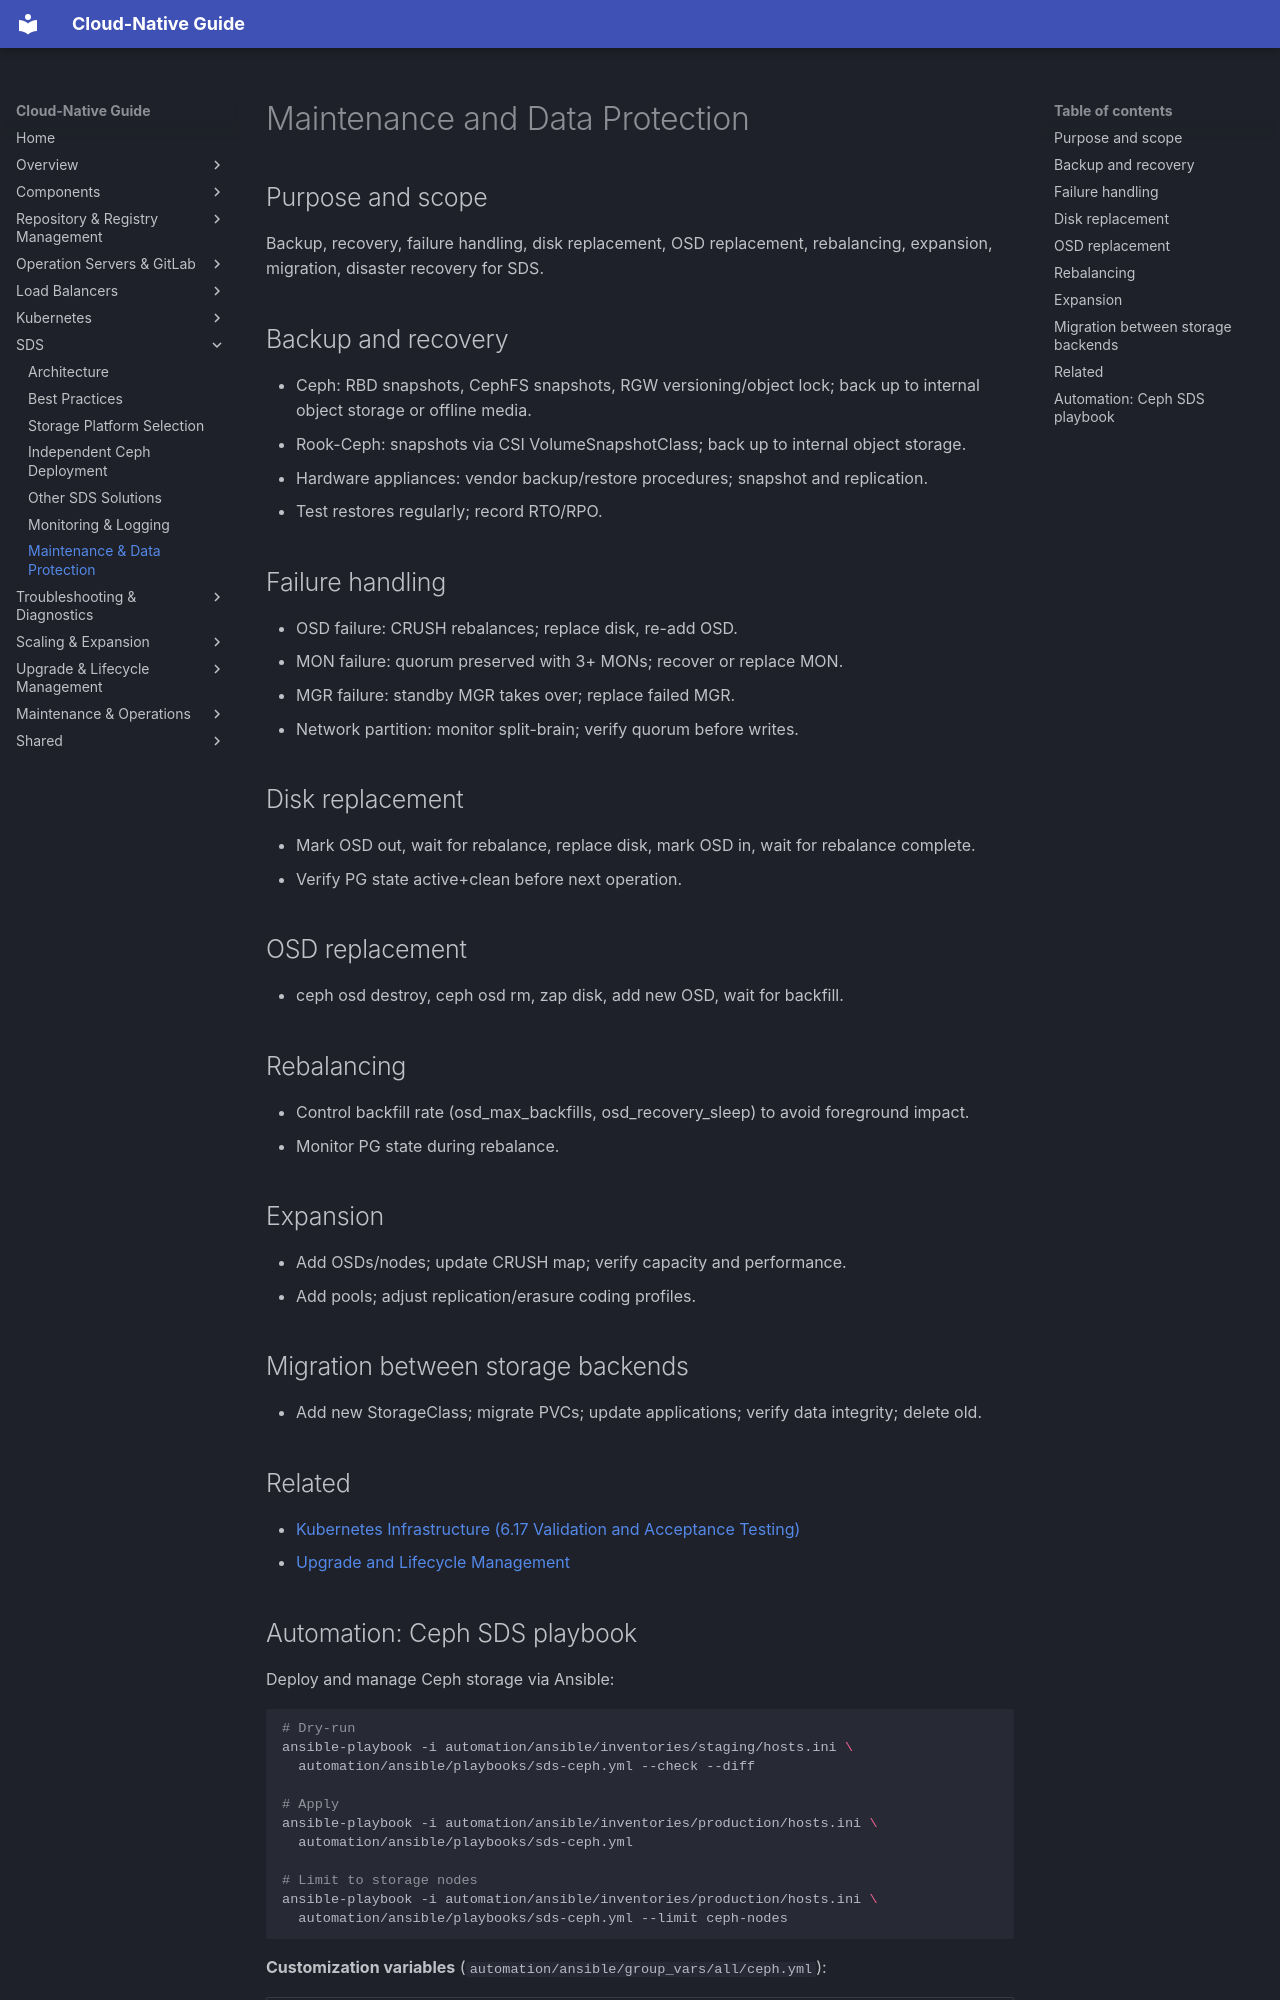

repository: DavoudTeimouri/cloud-native-guide · page: 07-software-defined-storage/7.7-maintenance-and-data-protection/index.html · generator: mkdocs

# Maintenance and Data Protection

## Purpose and scope

Backup, recovery, failure handling, disk replacement, OSD replacement, rebalancing, expansion, migration, disaster recovery for SDS.

## Backup and recovery

- Ceph: RBD snapshots, CephFS snapshots, RGW versioning/object lock; back up to internal object storage or offline media.
- Rook-Ceph: snapshots via CSI VolumeSnapshotClass; back up to internal object storage.
- Hardware appliances: vendor backup/restore procedures; snapshot and replication.
- Test restores regularly; record RTO/RPO.

## Failure handling

- OSD failure: CRUSH rebalances; replace disk, re-add OSD.
- MON failure: quorum preserved with 3+ MONs; recover or replace MON.
- MGR failure: standby MGR takes over; replace failed MGR.
- Network partition: monitor split-brain; verify quorum before writes.

## Disk replacement

- Mark OSD out, wait for rebalance, replace disk, mark OSD in, wait for rebalance complete.
- Verify PG state active+clean before next operation.

## OSD replacement

- ceph osd destroy, ceph osd rm, zap disk, add new OSD, wait for backfill.

## Rebalancing

- Control backfill rate (osd_max_backfills, osd_recovery_sleep) to avoid foreground impact.
- Monitor PG state during rebalance.

## Expansion

- Add OSDs/nodes; update CRUSH map; verify capacity and performance.
- Add pools; adjust replication/erasure coding profiles.

## Migration between storage backends

- Add new StorageClass; migrate PVCs; update applications; verify data integrity; delete old.

## Related

- [Kubernetes Infrastructure (6.17 Validation and Acceptance Testing)](../06-kubernetes-infrastructure/6.17-validation-and-acceptance-testing.md)
- [Upgrade and Lifecycle Management](../10-upgrade-and-lifecycle-management/index.md)
